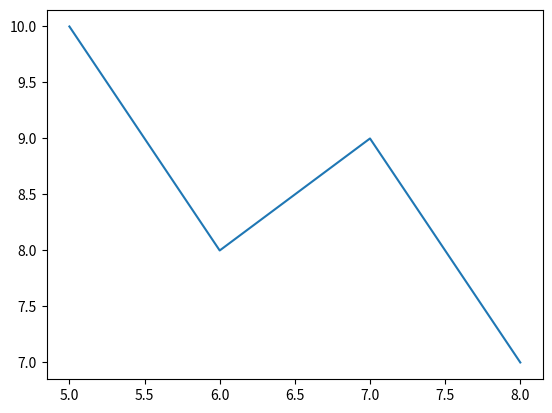
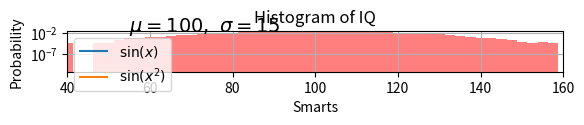
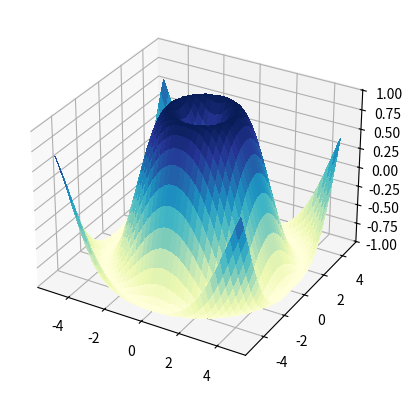

The script that saved these images, in order:
import matplotlib.pyplot as plt
import numpy as np

#PLOT 1 Basic
x = [5, 6, 7, 8]
y = [10,8,9,7]
 
plt.plot(x,y)
plt.show()

#Title and Lables
#Plot 2 sine's on grids
#SImple sine(x) and sine(x^2) for x include [0,2pi]

x2 = np.linspace(0, 2*np.pi, 300) # x2 is a NumPy array
y2 = np.sin(x2) # Compute sin(x) for x2

y3 = np.sin(x2**2) # Compute sin(x^2) for x2

plt.figure() #Opens a figure that includes the plots specified in the cell
plt.plot(x2, y2, label=r'$\sin(x)$')    # Plot sin(x)
plt.plot(x2, y3, label=r'$\sin(x^2)$') # Plot sin(x^2)
plt.title('Some functions')
plt.xlabel('x')
plt.ylabel('y')
plt.grid(True)
plt.legend()

plt.show()

#To controll lines and markers 

x4 = np.linspace(0, 2*np.pi,50)
y4 = np.sin(x4)
plt.plot(x4,y4,linewidth =8)
plt.show()

plt.plot(x4, y4, '-', markersize = 5, color = 'r')
plt.show()


#Other Plot Types Errorbars, Logarithmic axes, Histogram, 2D arrays, Simple 3d plotting

# example data
x5 = np.arange(0.1, 4, 0.5)
y5 = np.exp(-x5)

# example variable error bar values
yerr = 0.1 + 0.2*np.sqrt(x5)
xerr = 0.1 + yerr

#plt.errorbar(x, y, xerr=0.2, yerr=0.4)
plt.errorbar(x5, y5, xerr=xerr, yerr=yerr)
plt.title("Be certain about your uncertainties")
plt.show()

#Logarithmic
x6 = np.linspace(-5, 5)
y6 = np.exp(-x6**2)
#plt.plot(x,y);
plt.semilogy(x6, y6)
plt.show()

#histogram
mu, sigma = 100, 15
x7 = mu + sigma * np.random.randn(10000)

# the histogram of the data
n, bins, patches = plt.hist(x7, 50, density=1, facecolor='r', alpha=0.5)

plt.xlabel('Smarts')
plt.ylabel('Probability')
plt.title('Histogram of IQ')
# This will put a text fragment at the position given:
plt.text(55, .027, r'$\mu=100,\ \sigma=15$', fontsize=14)
plt.axis([40, 160, 0, 0.03])
plt.grid(True)
plt.show()

#2D array
plt.imshow(np.random.rand(5,10), interpolation='nearest', cmap='Blues')
plt.show()

#simple 3d plotting
from mpl_toolkits.mplot3d import Axes3D
from matplotlib import cm

fig = plt.figure()
ax = fig.add_subplot(1, 1, 1, projection='3d')
X = np.arange(-5, 5, 0.25)
Y = np.arange(-5, 5, 0.25)
X, Y = np.meshgrid(X, Y)
R = np.sqrt(X**2 + Y**2)
Z = np.sin(R)
surf = ax.plot_surface(X, Y, Z, rstride=1, cstride=1, cmap=cm.YlGnBu,
        linewidth=0, antialiased=False)
ax.set_zlim3d(-1.01, 1.01)
plt.show()